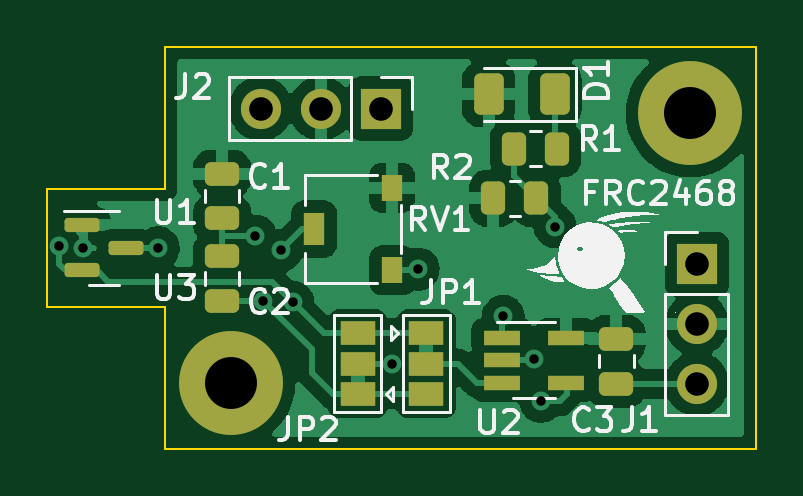
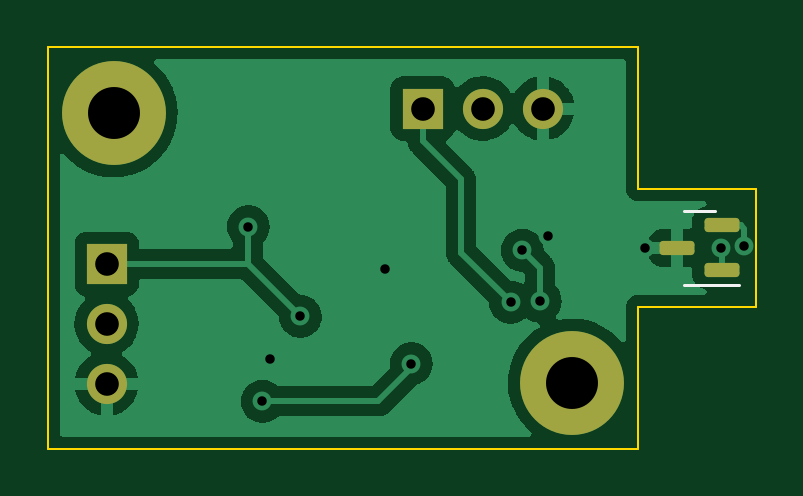
Circuit board: 11 layer files. Board 30.0 x 17.0 mm.
- bottom_copper: HallEffectSensor-B_Cu.gbr (38505 bytes)
- bottom_mask: HallEffectSensor-B_Mask.gbr (1598 bytes)
- paste: HallEffectSensor-B_Paste.gbr (1218 bytes)
- bottom_silk: HallEffectSensor-B_Silkscreen.gbr (713 bytes)
- outline: HallEffectSensor-Edge_Cuts.gbr (905 bytes)
- top_copper: HallEffectSensor-F_Cu.gbr (56913 bytes)
- top_mask: HallEffectSensor-F_Mask.gbr (3123 bytes)
- paste: HallEffectSensor-F_Paste.gbr (2517 bytes)
- top_silk: HallEffectSensor-F_Silkscreen.gbr (20564 bytes)
- drill: HallEffectSensor-NPTH.drl (301 bytes)
- drill: HallEffectSensor-PTH.drl (761 bytes)

=== bottom_copper: HallEffectSensor-B_Cu.gbr (38505 bytes, source omitted) ===
=== bottom_mask: HallEffectSensor-B_Mask.gbr (1598 bytes, source withheld) ===
=== paste: HallEffectSensor-B_Paste.gbr (1218 bytes, source withheld) ===
=== bottom_silk: HallEffectSensor-B_Silkscreen.gbr ===
%TF.GenerationSoftware,KiCad,Pcbnew,(6.0.8-1)-1*%
%TF.CreationDate,2022-12-20T12:21:06-06:00*%
%TF.ProjectId,HallEffectSensor,48616c6c-4566-4666-9563-7453656e736f,rev?*%
%TF.SameCoordinates,Original*%
%TF.FileFunction,Legend,Bot*%
%TF.FilePolarity,Positive*%
%FSLAX46Y46*%
G04 Gerber Fmt 4.6, Leading zero omitted, Abs format (unit mm)*
G04 Created by KiCad (PCBNEW (6.0.8-1)-1) date 2022-12-20 12:21:06*
%MOMM*%
%LPD*%
G01*
G04 APERTURE LIST*
%ADD10C,0.120000*%
G04 APERTURE END LIST*
D10*
%TO.C,U3*%
X133100000Y-95960000D02*
X133750000Y-95960000D01*
X133100000Y-92840000D02*
X133750000Y-92840000D01*
X133100000Y-92840000D02*
X132450000Y-92840000D01*
X133100000Y-95960000D02*
X131425000Y-95960000D01*
%TD*%
M02*

=== outline: HallEffectSensor-Edge_Cuts.gbr ===
%TF.GenerationSoftware,KiCad,Pcbnew,(6.0.8-1)-1*%
%TF.CreationDate,2022-12-20T12:21:06-06:00*%
%TF.ProjectId,HallEffectSensor,48616c6c-4566-4666-9563-7453656e736f,rev?*%
%TF.SameCoordinates,Original*%
%TF.FileFunction,Profile,NP*%
%FSLAX46Y46*%
G04 Gerber Fmt 4.6, Leading zero omitted, Abs format (unit mm)*
G04 Created by KiCad (PCBNEW (6.0.8-1)-1) date 2022-12-20 12:21:06*
%MOMM*%
%LPD*%
G01*
G04 APERTURE LIST*
%TA.AperFunction,Profile*%
%ADD10C,0.100000*%
%TD*%
G04 APERTURE END LIST*
D10*
X160700000Y-102900000D02*
X135700000Y-102900000D01*
X135700000Y-102900000D02*
X135700000Y-96900000D01*
X130700000Y-96900000D02*
X130700000Y-91900000D01*
X135700000Y-85900000D02*
X160700000Y-85900000D01*
X130700000Y-91900000D02*
X135700000Y-91900000D01*
X135700000Y-91900000D02*
X135700000Y-85900000D01*
X160700000Y-85900000D02*
X160700000Y-102900000D01*
X135700000Y-96900000D02*
X130700000Y-96900000D01*
M02*

=== top_copper: HallEffectSensor-F_Cu.gbr (56913 bytes, source omitted) ===
=== top_mask: HallEffectSensor-F_Mask.gbr (3123 bytes, source withheld) ===
=== paste: HallEffectSensor-F_Paste.gbr (2517 bytes, source withheld) ===
=== top_silk: HallEffectSensor-F_Silkscreen.gbr (20564 bytes, source omitted) ===
=== drill: HallEffectSensor-NPTH.drl ===
M48
; DRILL file {KiCad (6.0.8-1)-1} date Tuesday, December 20, 2022 at 12:21:15 PM
; FORMAT={-:-/ absolute / metric / decimal}
; #@! TF.CreationDate,2022-12-20T12:21:15-06:00
; #@! TF.GenerationSoftware,Kicad,Pcbnew,(6.0.8-1)-1
; #@! TF.FileFunction,NonPlated,1,2,NPTH
FMAT,2
METRIC
%
G90
G05
T0
M30

=== drill: HallEffectSensor-PTH.drl ===
M48
; DRILL file {KiCad (6.0.8-1)-1} date Tuesday, December 20, 2022 at 12:21:15 PM
; FORMAT={-:-/ absolute / metric / decimal}
; #@! TF.CreationDate,2022-12-20T12:21:15-06:00
; #@! TF.GenerationSoftware,Kicad,Pcbnew,(6.0.8-1)-1
; #@! TF.FileFunction,Plated,1,2,PTH
FMAT,2
METRIC
; #@! TA.AperFunction,Plated,PTH,ViaDrill
T1C0.400
; #@! TA.AperFunction,Plated,PTH,ComponentDrill
T2C1.000
; #@! TA.AperFunction,Plated,PTH,ComponentDrill
T3C2.200
%
G90
G05
T1
X131.2Y-94.3
X132.2Y-94.4
X135.4Y-94.4
X139.5Y-93.9
X139.85Y-96.65
X140.6Y-94.5
X141.1Y-96.7
X145.3Y-99.3
X146.4Y-95.3
X150.0Y-97.3
X151.3Y-99.1
X151.6Y-100.9
X152.2Y-93.5
T2
X139.745Y-88.5
X142.285Y-88.5
X144.825Y-88.5
X158.2Y-95.075
X158.2Y-97.615
X158.2Y-100.155
T3
X138.5Y-100.1
X157.9Y-88.7
T0
M30

